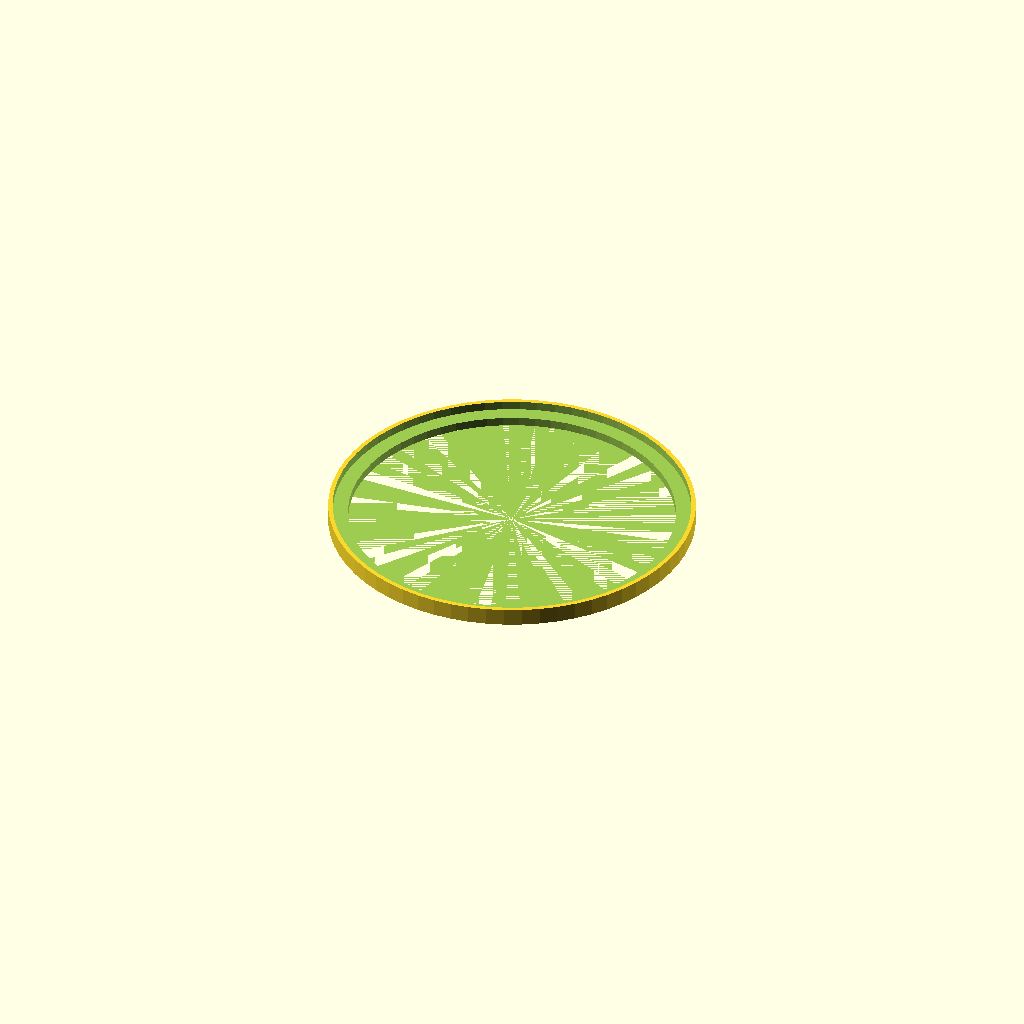
Cell 1: the model at its default parameters.
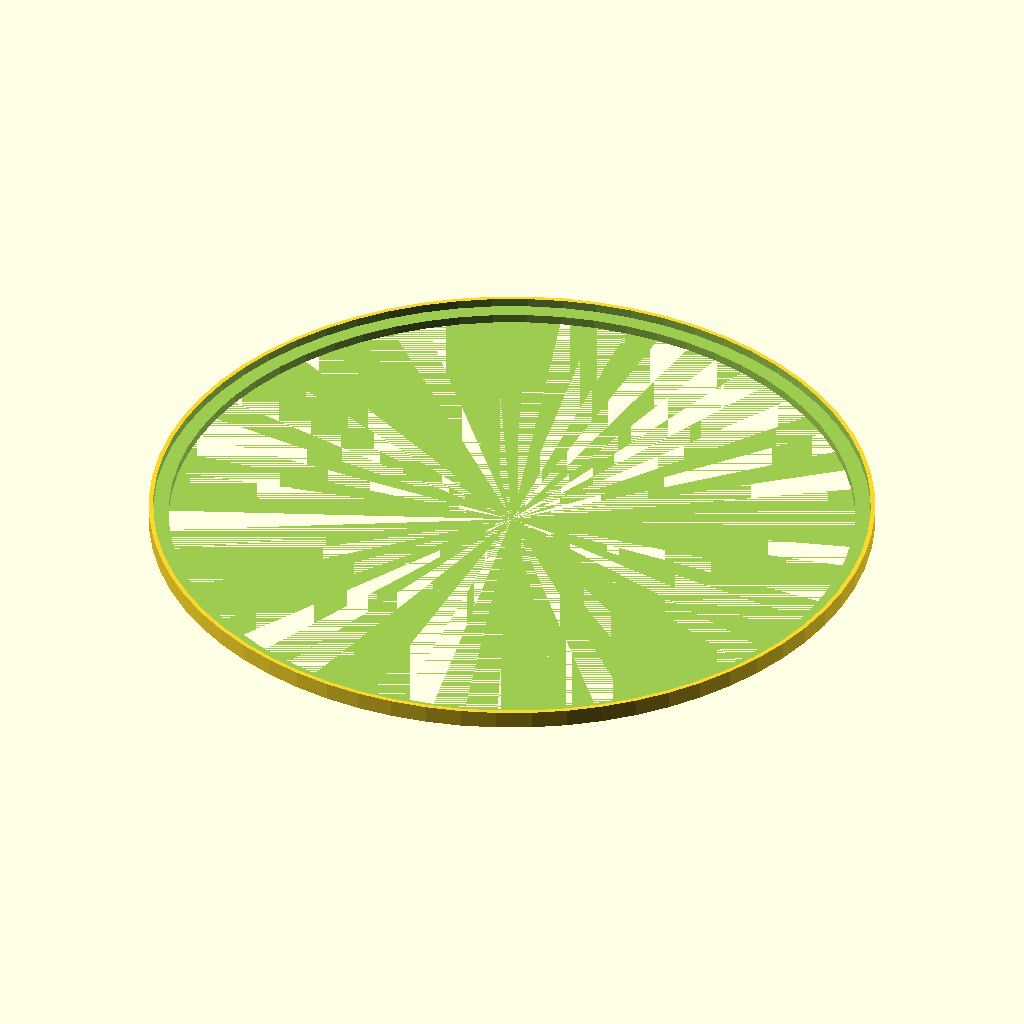
Cell 2: the same model with glass_r = 81.5.
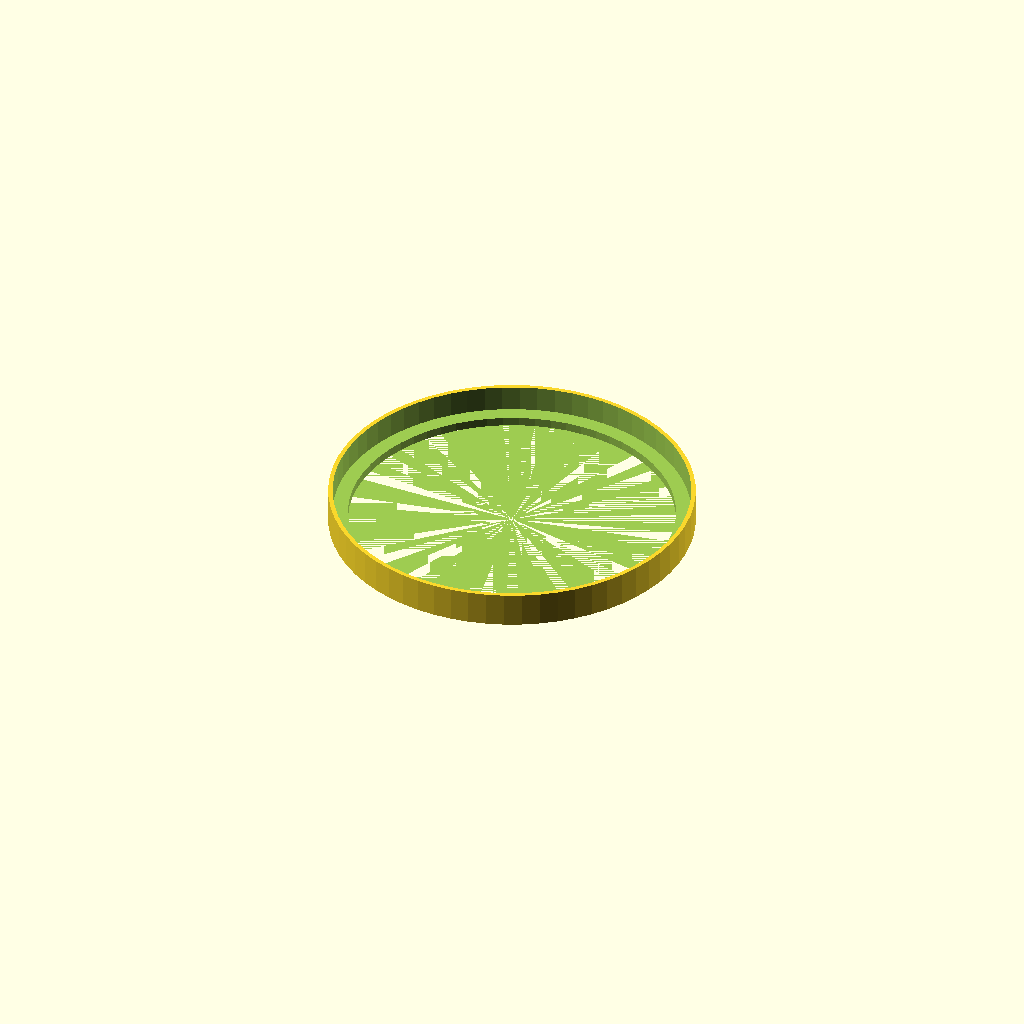
Cell 3: the same model with outer_shell_h = 8.
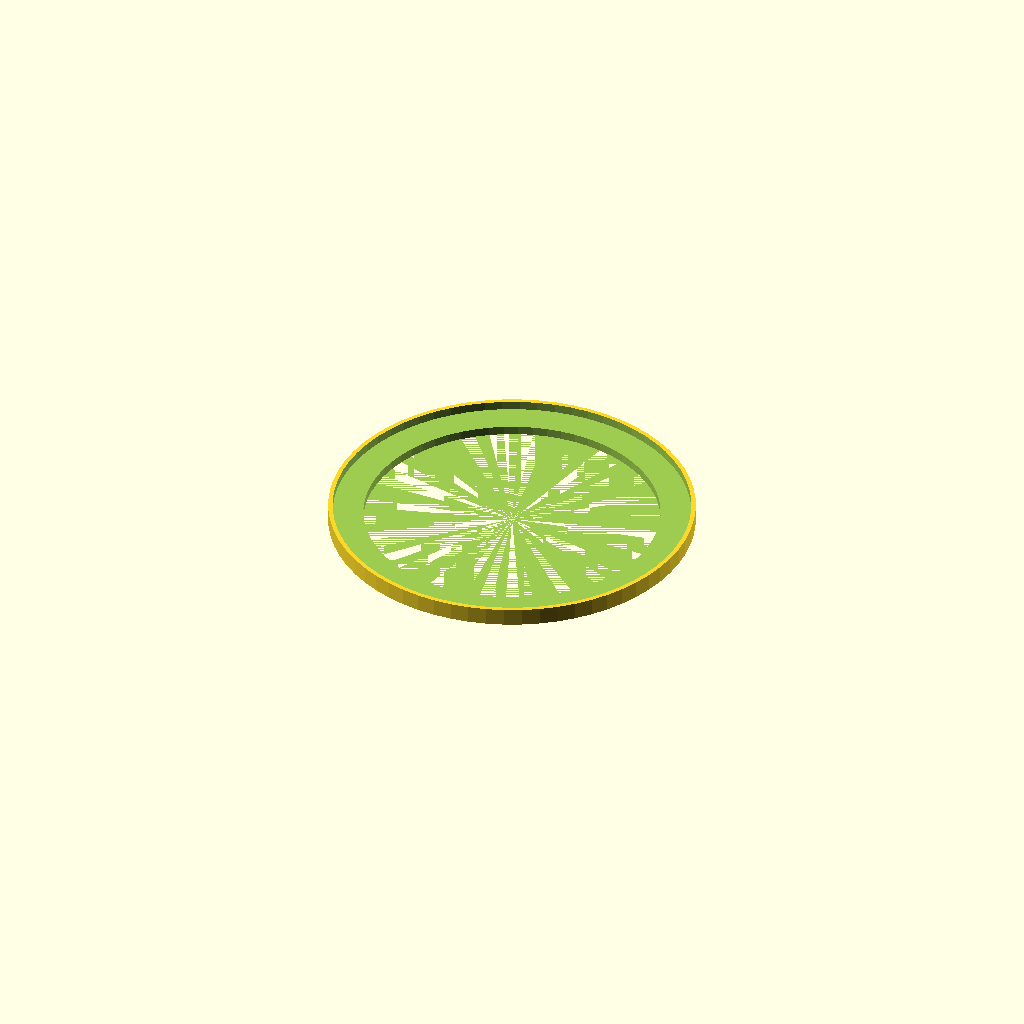
Cell 4: the same model with glass_overhand = 7.
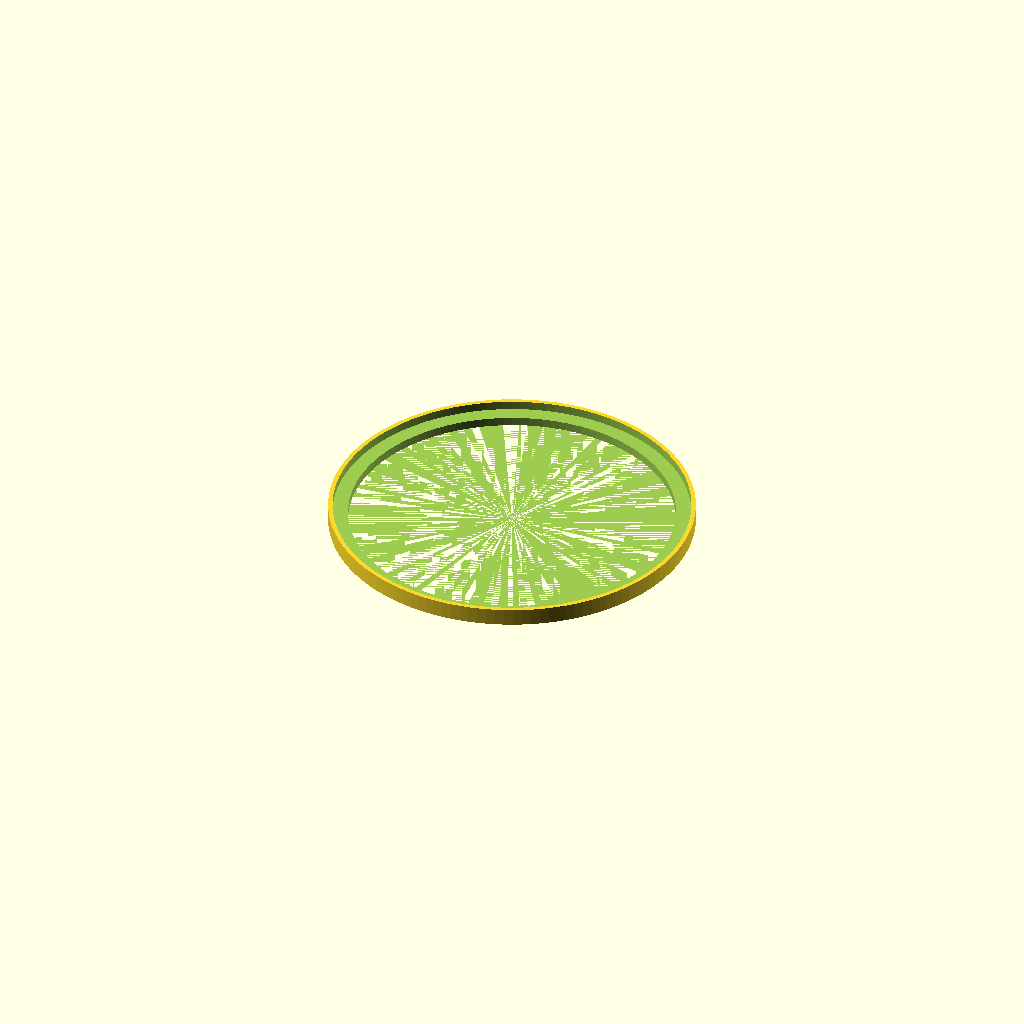
Cell 5 — roundness set to 128, the other parameters unchanged.
All cells are drawn from one camera (rotation 55°, 0°, 25°, orthographic, colour scheme Cornfield), so only the parameter changes between them.
OpenSCAD source file Minis/Tank Lense/lense holder.scad:
glass_h = 10;
glass_r = 40.75;

outer_shell_h = 4;
outer_shell_r = glass_r + 1;

inner_opening_h = glass_h;
glass_overhand = 3.5;
inner_opening_r = glass_r - glass_overhand;

roundness = 64;

difference() {
    cylinder(h = outer_shell_h, r = outer_shell_r, $fn = roundness);
    translate([0, 0, 2]) {
        cylinder(h = glass_h, r = glass_r, $fn = roundness);
    }
    cylinder(h = inner_opening_h, r = inner_opening_r, $fn = roundness);
}
Customizer parameters (derived from the source; name, type, default, range or options):
glass_h: number, default 10
glass_r: number, default 40.75
outer_shell_h: number, default 4
glass_overhand: number, default 3.5
roundness: number, default 64
